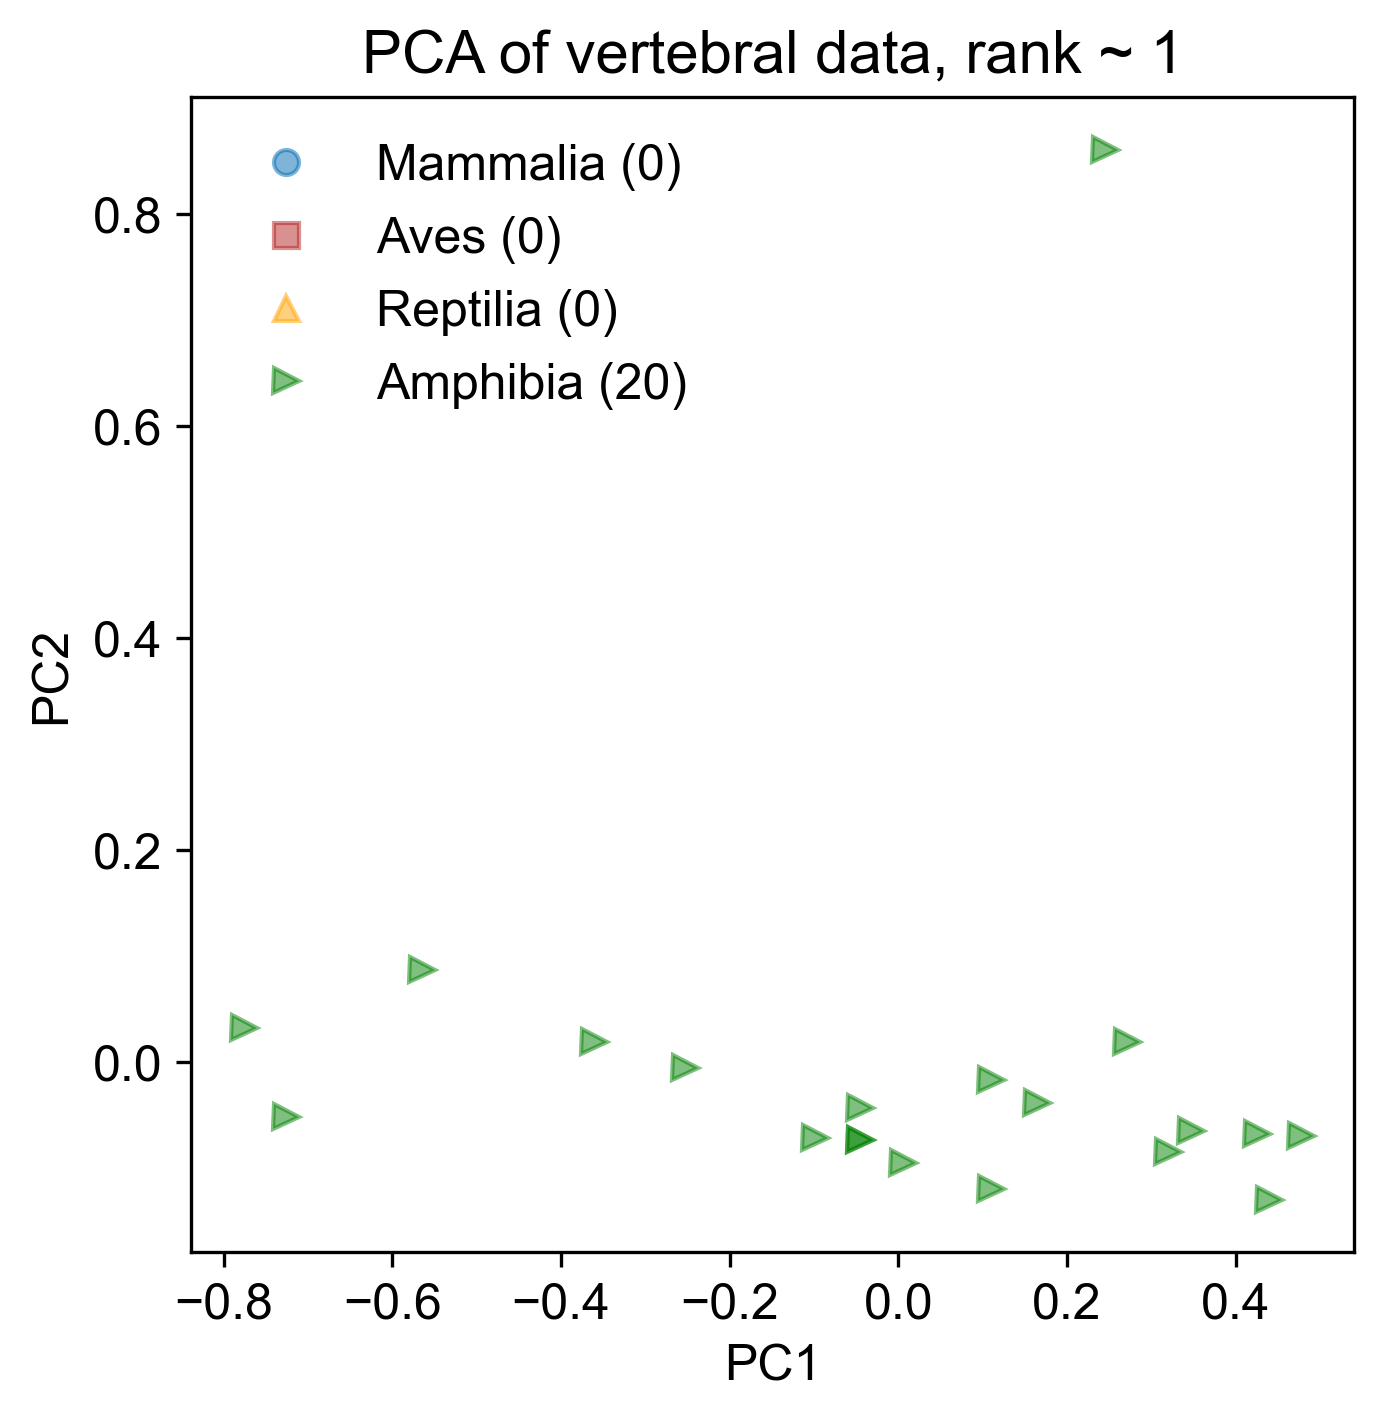

Data behind this chart, as committed beside it:
-5.645358526329379290e-01, 8.614530774087134080e-02, -2.801648087949461241e-02, -6.521287505683781918e-03, -8.595355677501151708e-20
-7.757205972600047517e-01, 3.132458112503515302e-02, -3.164254387980548061e-02, -7.298102600333009754e-03, 1.056809923897602891e-19
5.658118332440034877e-03, -9.602265077151697636e-02, -1.811068680262568550e-02, -6.139490849401657568e-03, 1.225221816624919854e-18
-4.519257422489553894e-02, -4.366012401593139663e-02, -2.271312212075034601e-02, 9.332402020857460956e-02, 6.615692145900765071e-20
3.469642993863594760e-01, -6.584107774567971028e-02, -1.222998997328738485e-02, -5.187568102458771542e-03, -1.121159350864365620e-20
-4.600039801950529805e-02, -7.387437554945183726e-02, -1.901010787242805519e-02, -6.144754408017459764e-03, -2.524310954217755746e-20
4.254272194612669922e-01, -6.833195611361374266e-02, -1.087477721406215729e-02, -5.017724008780919884e-03, -9.026261743602897774e-21
4.777358328445386326e-01, -6.999254169223642630e-02, -9.971302041245338338e-03, -4.904494612995686890e-03, -7.569373900242393163e-21
1.645342495762347201e-01, -3.954133857705797311e-02, -1.538809897513173514e-02, -5.475905150537658389e-03, -1.320584375207534778e-20
-4.600039801950529805e-02, -7.387437554945183726e-02, -1.901010787242805519e-02, -6.144754408017459764e-03, -2.524310954217755746e-20
-7.260123720020386084e-01, -5.228676302735683901e-02, -3.075528511904672066e-02, -7.616736553225504289e-03, -4.418265150586416857e-20
4.391695123822690894e-01, -1.302932007175275075e-01, -1.061589697126065837e-02, -5.307652701553647150e-03, -1.790376701558501037e-20
3.201598956633970872e-01, -8.549847459981067821e-02, -1.268578166271031558e-02, -5.352148637520821005e-03, -1.504489463865400412e-20
1.096252480676570412e-01, -1.198315115722045632e-01, -1.630779056000662697e-02, -6.020997895000622380e-03, -2.708216042875620778e-20
2.454471323378702996e-01, 8.602564201557811874e-01, -1.430624326967622900e-02, -6.121789192973955919e-04, 1.248647612578090871e-19
2.711017674367575681e-01, 1.860055919602357499e-02, -1.356898632045454994e-02, -4.925548847458892203e-03, -9.774964403640688280e-22
1.096799559748044550e-01, -1.736434193072748655e-02, 1.679299266433232352e-01, 1.394091000031116466e-03, 7.116048814996694328e-20
-9.830901140277709116e-02, -7.221378997082915363e-02, -1.991358304524487588e-02, -6.257983803802693624e-03, -2.669999738553806508e-20
-2.532845604586130284e-01, -5.768964304634132713e-03, -2.261184625465179066e-02, -6.273774479650099344e-03, -2.175608929062932367e-20
-3.604474674433151837e-01, 1.806861792031905570e-02, 1.598027041909864110e-01, 4.829922751334423010e-04, 6.115335476805248686e-20
